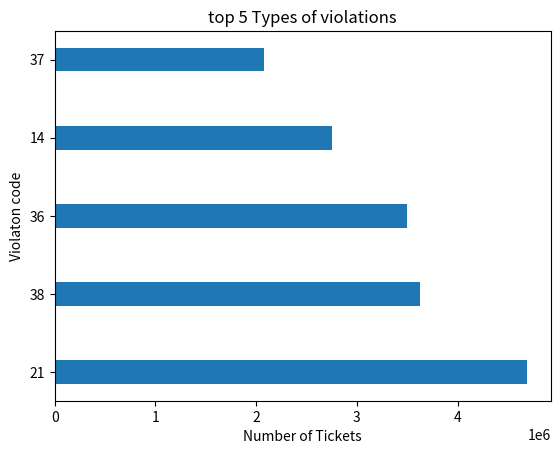

This chart was generated by the following Python code:
#!/usr/bin/env python


from matplotlib import pyplot as plt


dev_x = [   "21", "38", "36", "14" , "37"  ]
dev_y = [    4691045.0,3624601.0,3493323.0,2757562.0,2079282.0   ]


plt.barh(dev_x, dev_y , height=0.3 );
plt.title('top 5 Types of violations');

plt.ylabel('Violaton code')
plt.xlabel('Number of Tickets')
plt.show();

